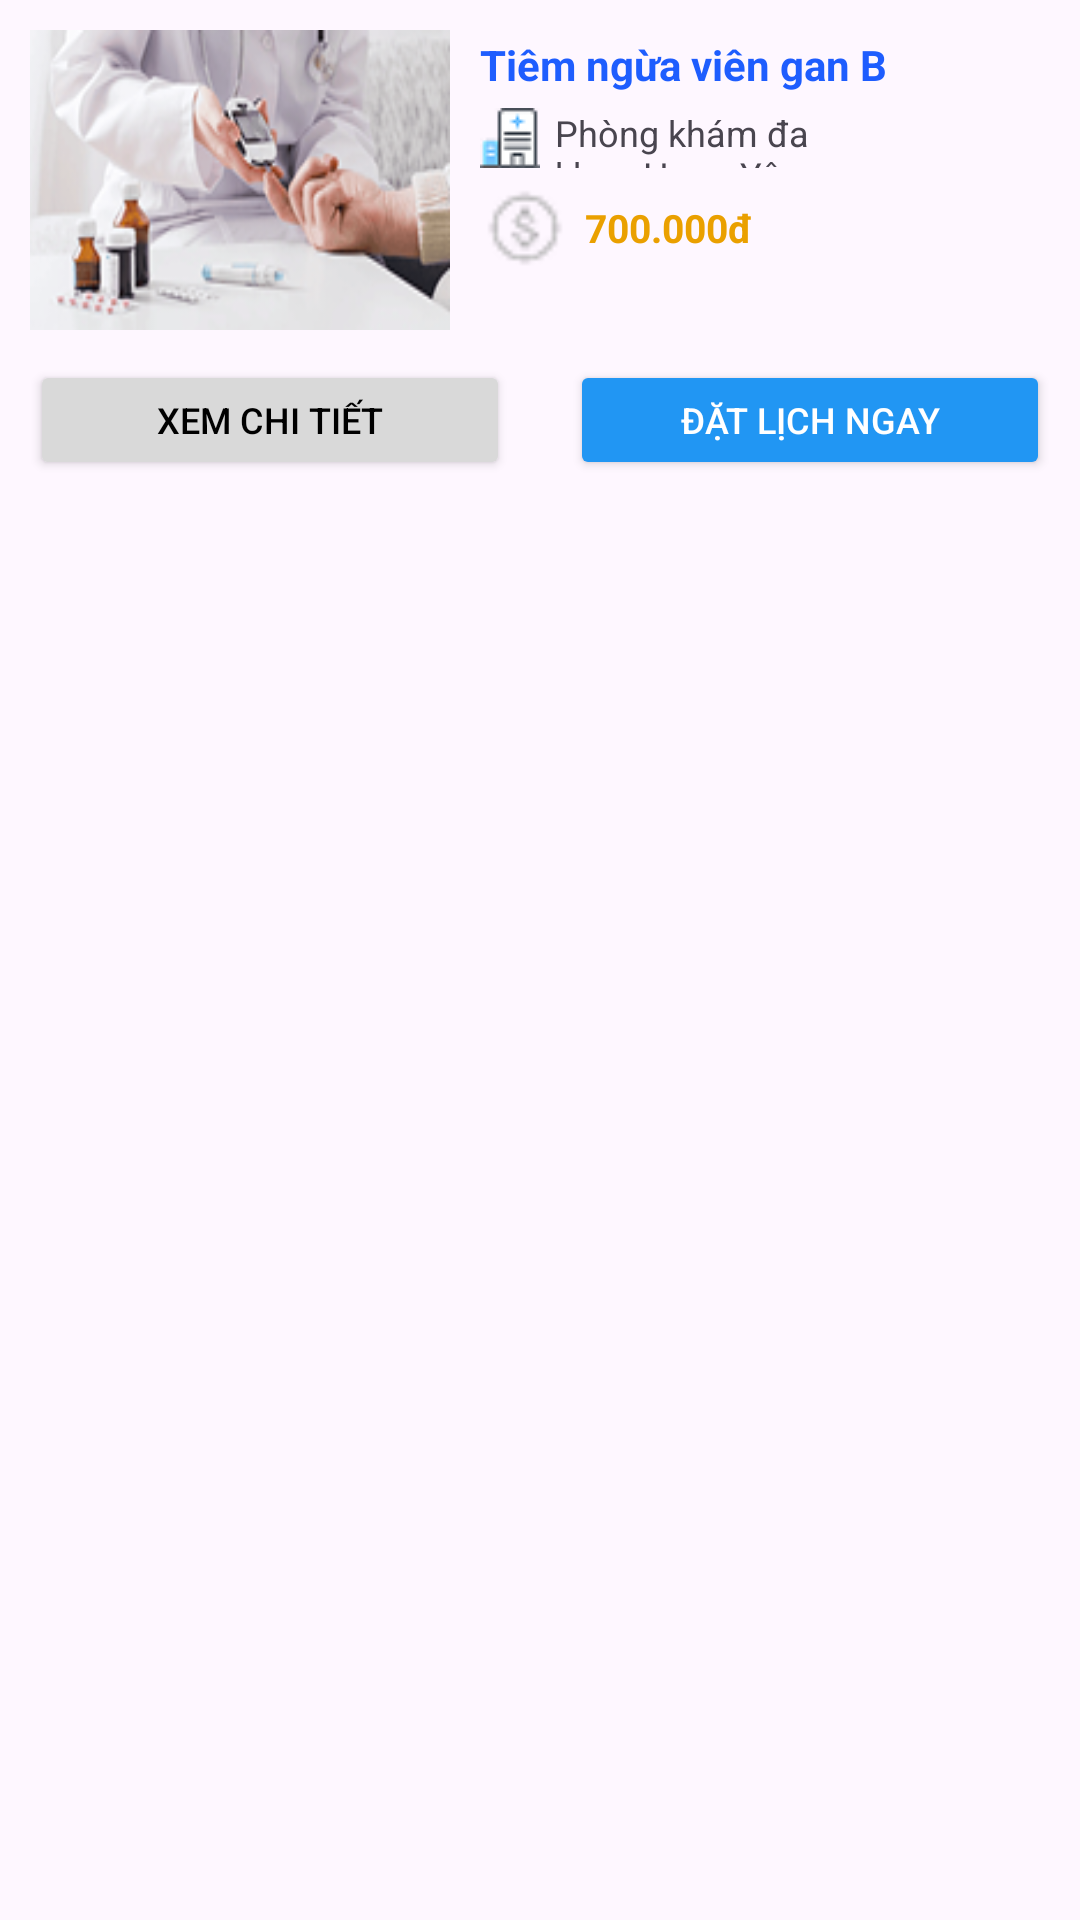

Produce the Android XML layout that renders to this screen, including the resource entries it uses.
<!-- AndroidManifest.xml: application theme Theme.MadicalBooking -->
<!-- res/layout/dong_tiem_chung.xml -->
<?xml version="1.0" encoding="utf-8"?>
<LinearLayout xmlns:android="http://schemas.android.com/apk/res/android"
    android:layout_width="match_parent"
    android:layout_height="wrap_content"
    android:layout_margin="10dp"
    android:background="@drawable/botron_img"
    android:orientation="vertical">
    <LinearLayout
        android:layout_width="match_parent"
        android:layout_height="wrap_content"
        android:orientation="horizontal">
        <ImageView
            android:layout_margin="10dp"
            android:layout_width="140dp"
            android:layout_height="100dp"
            android:background="@drawable/anhnengoi"/>
        <LinearLayout
            android:layout_width="wrap_content"
            android:layout_height="wrap_content"
            android:layout_marginTop="12dp"
            android:orientation="vertical">
            <TextView
                android:id="@+id/tensp"
                android:layout_width="wrap_content"
                android:layout_height="wrap_content"
                android:text="Tiêm ngừa viên gan B"
                android:textColor="#1E5DFE"
                android:textStyle="bold"
                android:textSize="14dp"/>
            <LinearLayout
                android:layout_width="match_parent"
                android:layout_height="wrap_content"
                android:layout_marginTop="5dp"
                android:orientation="horizontal">
                <ImageView
                    android:layout_width="20dp"
                    android:layout_height="20dp"
                    android:layout_gravity="center"
                    android:background="@drawable/ic_7"/>
                <TextView
                    android:id="@+id/tenChuyenKhoa"
                    android:layout_width="wrap_content"
                    android:layout_height="wrap_content"
                    android:text="Phòng khám đa khoa Hưng Yên"
                    android:textSize="12sp"
                    android:layout_marginLeft="5sp"/>
            </LinearLayout>
            <LinearLayout
                android:layout_width="match_parent"
                android:layout_height="wrap_content"
                android:layout_marginTop="5dp"
                android:orientation="horizontal">
                <ImageView
                    android:layout_width="30dp"
                    android:layout_height="30dp"
                    android:background="@drawable/icon_8"/>
                <TextView
                    android:id="@+id/giasp"
                    android:layout_width="wrap_content"
                    android:layout_height="wrap_content"
                    android:layout_gravity="center"
                    android:text="700.000đ"
                    android:textStyle="bold"
                    android:textColor="#EAA000"
                    android:textSize="13sp"
                    android:layout_marginLeft="5sp"/>
            </LinearLayout>
        </LinearLayout>
    </LinearLayout>
    <LinearLayout
        android:layout_width="match_parent"
        android:layout_height="wrap_content"
        android:weightSum="2"
        android:orientation="horizontal">
        <Button
            android:id="@+id/btnXemChiTiet"
            android:layout_weight="1"
            android:layout_width="match_parent"
            android:layout_height="40dp"
            android:layout_marginLeft="10dp"
            android:layout_marginRight="10dp"
            android:layout_marginBottom="10dp"
            android:text="Xem chi tiết"
            android:textColor="@color/black"
            android:textSize="12dp"
            android:backgroundTint="#D9D9D9" />
        <Button
            android:id="@+id/btnDatLich"
            android:layout_weight="1"
            android:layout_width="match_parent"
            android:layout_height="40dp"
            android:layout_marginLeft="10dp"
            android:layout_marginRight="10dp"
            android:textSize="12dp"
            android:text="Đặt lịch ngay"
            android:textColor="#FFFFFF"
            android:backgroundTint="#2196F3" />
    </LinearLayout>
</LinearLayout>
<!-- resources referenced by this layout -->
<resources>
  <!-- drawable anhnengoi: png bitmap (drawable, 34480 bytes) -->
  <!-- drawable ic_7: png bitmap (drawable, 777 bytes) -->
  <!-- drawable icon_8: png bitmap (drawable, 708 bytes) -->
  <style name="Theme.MadicalBooking" parent="Base.Theme.MadicalBooking" />
  <style name="Base.Theme.MadicalBooking" parent="Theme.Material3.DayNight.NoActionBar">
          
          
      </style>
  <!-- not gathered from this repository: default colours our renderer supplied (Android Studio template values) -->
  <color name="black">#FF000000</color>
</resources>
